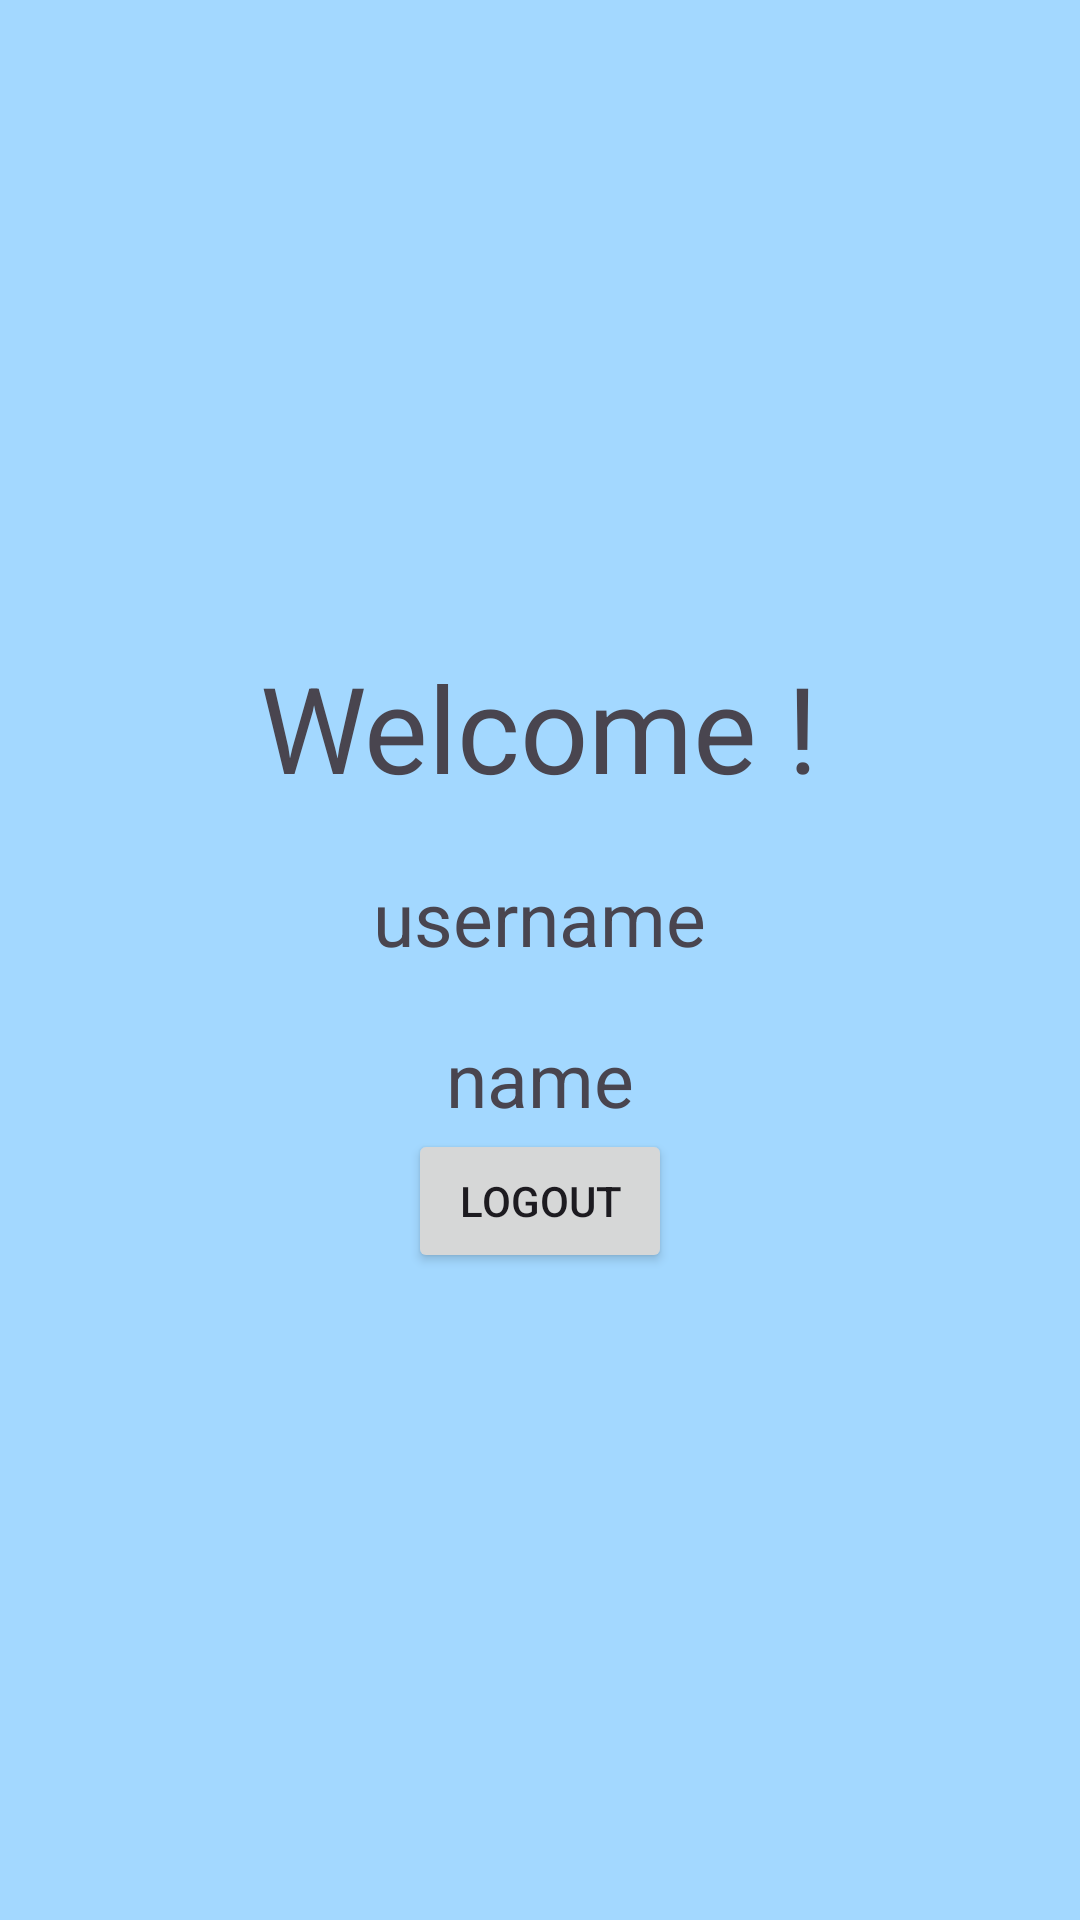

The Android layout XML behind this screen, and the referenced resources:
<!-- AndroidManifest.xml: application theme Theme.ProjectUASPetshop -->
<!-- res/layout/activity_main.xml -->
<?xml version="1.0" encoding="utf-8"?>
<LinearLayout xmlns:android="http://schemas.android.com/apk/res/android"
    xmlns:tools="http://schemas.android.com/tools"
    android:id="@+id/main"
    android:layout_width="match_parent"
    android:layout_height="match_parent"
    android:orientation="vertical"
    android:background="#A3D8FF"
    android:gravity="center"
    tools:context=".ui.MainActivity">

    <TextView
        android:layout_width="wrap_content"
        android:layout_height="wrap_content"
        android:textSize="40sp"
        android:text="Welcome !"/>

    <TextView
        android:id="@+id/etMainUsername"
        android:layout_width="wrap_content"
        android:layout_height="wrap_content"
        android:layout_marginTop="20dp"
        android:textSize="25sp"
        android:text="username"/>

    <TextView
        android:id="@+id/etMainName"
        android:layout_width="wrap_content"
        android:layout_height="wrap_content"
        android:layout_marginTop="20dp"
        android:textSize="25sp"
        android:text="name"/>

    <Button
        android:id="@+id/btnLogout"
        android:layout_width="wrap_content"
        android:layout_height="wrap_content"
        android:text="Logout"/>

</LinearLayout>
<!-- resources referenced by this layout -->
<resources>
  <style name="Theme.ProjectUASPetshop" parent="Base.Theme.ProjectUASPetshop" />
  <style name="Base.Theme.ProjectUASPetshop" parent="Theme.Material3.DayNight.NoActionBar">
          
          
      </style>
</resources>
